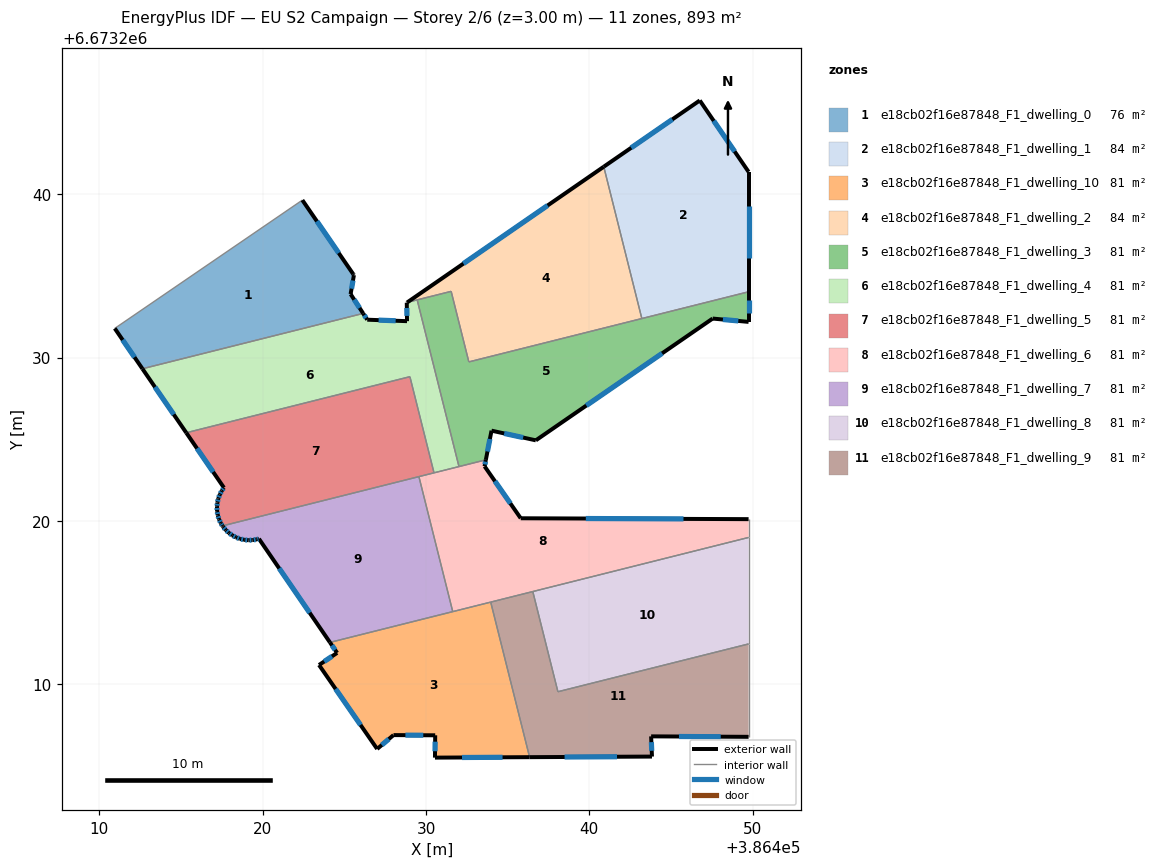
=== STOREY PLAN SPEC (per zone: floor XY polygon, exterior-wall plan segments, windows/doors) ===
zone 1: e18cb02f16e87848_F1_dwelling_0  (75.9 m²)
  floor: (386422.43, 6673239.64) (386425.54, 6673235.11) (386425.59, 6673235.05) (386425.38, 6673233.88) (386426.15, 6673232.70) (386412.63, 6673229.31) (386410.94, 6673231.78)
  exterior wall: (386425.38, 6673233.88) – (386425.59, 6673235.05)  [1.2 m]
    window: (386425.44, 6673234.22) – (386425.53, 6673234.71)  [0.6 m²]
  exterior wall: (386426.15, 6673232.70) – (386425.38, 6673233.88)  [1.4 m]
    window: (386425.93, 6673233.04) – (386425.60, 6673233.55)  [0.8 m²]
  exterior wall: (386410.94, 6673231.78) – (386412.63, 6673229.31)  [3.0 m]
    window: (386411.42, 6673231.08) – (386412.15, 6673230.02)  [1.7 m²]
  exterior wall: (386425.54, 6673235.11) – (386422.43, 6673239.64)  [5.5 m]
    window: (386424.65, 6673236.40) – (386423.32, 6673238.34)  [3.0 m²]
  exterior wall: (386425.59, 6673235.05) – (386425.54, 6673235.11)  [0.1 m]
  interior walls: 2
zone 2: e18cb02f16e87848_F1_dwelling_1  (83.8 m²)
  floor: (386446.76, 6673245.74) (386449.75, 6673241.37) (386449.75, 6673234.03) (386443.22, 6673232.39) (386440.89, 6673241.68)
  exterior wall: (386449.75, 6673234.03) – (386449.75, 6673241.37)  [7.3 m]
    window: (386449.75, 6673236.12) – (386449.75, 6673239.27)  [4.0 m²]
  exterior wall: (386446.76, 6673245.74) – (386440.89, 6673241.68)  [7.1 m]
    window: (386445.08, 6673244.58) – (386442.56, 6673242.84)  [3.9 m²]
  exterior wall: (386449.75, 6673241.37) – (386446.76, 6673245.74)  [5.3 m]
    window: (386448.90, 6673242.62) – (386447.62, 6673244.49)  [2.9 m²]
  interior walls: 2
zone 3: e18cb02f16e87848_F1_dwelling_10  (81.1 m²)
  floor: (386433.96, 6673215.02) (386436.34, 6673205.53) (386430.55, 6673205.50) (386430.56, 6673206.87) (386428.01, 6673206.88) (386427.01, 6673206.03) (386423.45, 6673211.17) (386424.56, 6673211.91) (386424.12, 6673212.55)
  exterior wall: (386424.12, 6673212.55) – (386424.56, 6673211.91)  [0.8 m]
    window: (386424.24, 6673212.37) – (386424.43, 6673212.10)  [0.4 m²]
  exterior wall: (386430.55, 6673205.50) – (386436.34, 6673205.53)  [5.8 m]
    window: (386432.20, 6673205.51) – (386434.69, 6673205.52)  [3.2 m²]
  exterior wall: (386430.56, 6673206.87) – (386430.55, 6673205.50)  [1.4 m]
    window: (386430.56, 6673206.48) – (386430.55, 6673205.89)  [0.8 m²]
  exterior wall: (386428.01, 6673206.88) – (386430.56, 6673206.87)  [2.6 m]
    window: (386428.74, 6673206.88) – (386429.83, 6673206.87)  [1.4 m²]
  exterior wall: (386427.01, 6673206.03) – (386428.01, 6673206.88)  [1.3 m]
    window: (386427.29, 6673206.27) – (386427.72, 6673206.64)  [0.7 m²]
  exterior wall: (386423.45, 6673211.17) – (386427.01, 6673206.03)  [6.3 m]
    window: (386424.47, 6673209.70) – (386425.99, 6673207.50)  [3.4 m²]
  exterior wall: (386424.56, 6673211.91) – (386423.45, 6673211.17)  [1.3 m]
    window: (386424.24, 6673211.70) – (386423.76, 6673211.38)  [0.7 m²]
  interior walls: 3
zone 4: e18cb02f16e87848_F1_dwelling_2  (83.8 m²)
  floor: (386440.89, 6673241.68) (386443.22, 6673232.39) (386432.62, 6673229.73) (386431.54, 6673234.05) (386428.85, 6673233.38)
  exterior wall: (386440.89, 6673241.68) – (386428.85, 6673233.38)  [14.6 m]
    window: (386437.45, 6673239.31) – (386432.29, 6673235.75)  [8.1 m²]
  interior walls: 5
zone 5: e18cb02f16e87848_F1_dwelling_3  (81.1 m²)
  floor: (386449.75, 6673234.03) (386449.75, 6673232.18) (386447.55, 6673232.39) (386436.72, 6673224.93) (386434.01, 6673225.52) (386433.66, 6673223.74) (386432.02, 6673223.32) (386429.46, 6673233.53) (386431.54, 6673234.05) (386432.62, 6673229.73)
  exterior wall: (386449.75, 6673232.18) – (386449.75, 6673234.03)  [1.8 m]
    window: (386449.75, 6673232.71) – (386449.75, 6673233.50)  [1.0 m²]
  exterior wall: (386447.55, 6673232.39) – (386449.75, 6673232.18)  [2.2 m]
    window: (386448.18, 6673232.33) – (386449.12, 6673232.24)  [1.2 m²]
  exterior wall: (386436.72, 6673224.93) – (386447.55, 6673232.39)  [13.1 m]
    window: (386439.82, 6673227.06) – (386444.46, 6673230.26)  [7.2 m²]
  exterior wall: (386434.01, 6673225.52) – (386436.72, 6673224.93)  [2.8 m]
    window: (386434.79, 6673225.35) – (386435.95, 6673225.10)  [1.5 m²]
  exterior wall: (386433.66, 6673223.74) – (386434.01, 6673225.52)  [1.8 m]
    window: (386433.76, 6673224.25) – (386433.91, 6673225.01)  [1.0 m²]
  interior walls: 6
zone 6: e18cb02f16e87848_F1_dwelling_4  (81.1 m²)
  floor: (386429.46, 6673233.53) (386432.02, 6673223.32) (386430.49, 6673222.94) (386429.01, 6673228.83) (386415.32, 6673225.39) (386412.63, 6673229.31) (386426.15, 6673232.70) (386426.40, 6673232.32) (386428.84, 6673232.23) (386428.82, 6673233.36) (386428.85, 6673233.38)
  exterior wall: (386428.85, 6673233.38) – (386428.82, 6673233.36)  [0.0 m]
  exterior wall: (386412.63, 6673229.31) – (386415.32, 6673225.39)  [4.7 m]
    window: (386413.40, 6673228.19) – (386414.55, 6673226.51)  [2.6 m²]
  exterior wall: (386426.40, 6673232.32) – (386426.15, 6673232.70)  [0.5 m]
    window: (386426.33, 6673232.43) – (386426.22, 6673232.59)  [0.3 m²]
  exterior wall: (386428.84, 6673232.23) – (386426.40, 6673232.32)  [2.4 m]
    window: (386428.14, 6673232.25) – (386427.10, 6673232.29)  [1.3 m²]
  exterior wall: (386428.82, 6673233.36) – (386428.84, 6673232.23)  [1.1 m]
    window: (386428.83, 6673233.03) – (386428.83, 6673232.55)  [0.6 m²]
  interior walls: 6
zone 7: e18cb02f16e87848_F1_dwelling_5  (81.1 m²)
  floor: (386429.01, 6673228.83) (386430.49, 6673222.94) (386417.53, 6673219.69) (386417.43, 6673219.86) (386417.33, 6673220.09) (386417.25, 6673220.34) (386417.21, 6673220.60) (386417.20, 6673220.86) (386417.22, 6673221.12) (386417.28, 6673221.37) (386417.37, 6673221.61) (386417.49, 6673221.84) (386417.62, 6673222.03) (386415.32, 6673225.39)
  exterior wall: (386417.20, 6673220.86) – (386417.21, 6673220.60)  [0.3 m]
    window: (386417.20, 6673220.78) – (386417.20, 6673220.67)  [0.1 m²]
  exterior wall: (386417.22, 6673221.12) – (386417.20, 6673220.86)  [0.3 m]
    window: (386417.22, 6673221.04) – (386417.21, 6673220.93)  [0.1 m²]
  exterior wall: (386417.28, 6673221.37) – (386417.22, 6673221.12)  [0.3 m]
    window: (386417.26, 6673221.30) – (386417.24, 6673221.19)  [0.1 m²]
  exterior wall: (386417.37, 6673221.61) – (386417.28, 6673221.37)  [0.3 m]
    window: (386417.35, 6673221.54) – (386417.31, 6673221.44)  [0.1 m²]
  exterior wall: (386417.49, 6673221.84) – (386417.37, 6673221.61)  [0.3 m]
    window: (386417.46, 6673221.78) – (386417.41, 6673221.68)  [0.1 m²]
  exterior wall: (386417.62, 6673222.03) – (386417.49, 6673221.84)  [0.2 m]
    window: (386417.59, 6673221.98) – (386417.53, 6673221.90)  [0.1 m²]
  exterior wall: (386415.32, 6673225.39) – (386417.62, 6673222.03)  [4.1 m]
    window: (386415.98, 6673224.43) – (386416.97, 6673222.99)  [2.2 m²]
  exterior wall: (386417.43, 6673219.86) – (386417.53, 6673219.69)  [0.2 m]
    window: (386417.46, 6673219.81) – (386417.51, 6673219.74)  [0.1 m²]
  exterior wall: (386417.33, 6673220.09) – (386417.43, 6673219.86)  [0.3 m]
    window: (386417.36, 6673220.03) – (386417.40, 6673219.92)  [0.1 m²]
  exterior wall: (386417.25, 6673220.34) – (386417.33, 6673220.09)  [0.3 m]
    window: (386417.27, 6673220.27) – (386417.30, 6673220.16)  [0.1 m²]
  exterior wall: (386417.21, 6673220.60) – (386417.25, 6673220.34)  [0.3 m]
    window: (386417.22, 6673220.52) – (386417.24, 6673220.42)  [0.1 m²]
  interior walls: 4
zone 8: e18cb02f16e87848_F1_dwelling_6  (81.1 m²)
  floor: (386449.75, 6673220.10) (386449.75, 6673218.98) (386431.64, 6673214.44) (386429.57, 6673222.71) (386433.66, 6673223.74) (386433.59, 6673223.34) (386435.80, 6673220.16)
  exterior wall: (386435.80, 6673220.16) – (386433.59, 6673223.34)  [3.9 m]
    window: (386435.17, 6673221.07) – (386434.22, 6673222.43)  [2.1 m²]
  exterior wall: (386449.75, 6673220.10) – (386435.80, 6673220.16)  [14.0 m]
    window: (386445.77, 6673220.12) – (386439.79, 6673220.14)  [7.7 m²]
  exterior wall: (386433.59, 6673223.34) – (386433.66, 6673223.74)  [0.4 m]
    window: (386433.61, 6673223.45) – (386433.64, 6673223.62)  [0.2 m²]
  interior walls: 8
zone 9: e18cb02f16e87848_F1_dwelling_7  (81.1 m²)
  floor: (386429.57, 6673222.71) (386431.64, 6673214.44) (386424.12, 6673212.55) (386419.77, 6673218.90) (386419.64, 6673218.87) (386419.38, 6673218.82) (386419.12, 6673218.81) (386418.86, 6673218.84) (386418.61, 6673218.90) (386418.37, 6673218.99) (386418.14, 6673219.11) (386417.93, 6673219.26) (386417.74, 6673219.44) (386417.57, 6673219.64) (386417.54, 6673219.67) (386417.53, 6673219.69)
  exterior wall: (386418.37, 6673218.99) – (386418.61, 6673218.90)  [0.3 m]
    window: (386418.44, 6673218.96) – (386418.54, 6673218.92)  [0.1 m²]
  exterior wall: (386418.14, 6673219.11) – (386418.37, 6673218.99)  [0.3 m]
    window: (386418.20, 6673219.07) – (386418.30, 6673219.02)  [0.1 m²]
  exterior wall: (386417.93, 6673219.26) – (386418.14, 6673219.11)  [0.3 m]
    window: (386417.99, 6673219.22) – (386418.08, 6673219.15)  [0.1 m²]
  exterior wall: (386417.74, 6673219.44) – (386417.93, 6673219.26)  [0.3 m]
    window: (386417.79, 6673219.39) – (386417.87, 6673219.31)  [0.1 m²]
  exterior wall: (386417.57, 6673219.64) – (386417.74, 6673219.44)  [0.3 m]
    window: (386417.62, 6673219.58) – (386417.69, 6673219.49)  [0.1 m²]
  exterior wall: (386417.54, 6673219.67) – (386417.57, 6673219.64)  [0.0 m]
  exterior wall: (386417.53, 6673219.69) – (386417.54, 6673219.67)  [0.0 m]
  exterior wall: (386419.77, 6673218.90) – (386424.12, 6673212.55)  [7.7 m]
    window: (386421.01, 6673217.09) – (386422.88, 6673214.37)  [4.2 m²]
  exterior wall: (386419.64, 6673218.87) – (386419.77, 6673218.90)  [0.1 m]
    window: (386419.68, 6673218.88) – (386419.73, 6673218.89)  [0.1 m²]
  exterior wall: (386419.38, 6673218.82) – (386419.64, 6673218.87)  [0.3 m]
    window: (386419.46, 6673218.83) – (386419.56, 6673218.85)  [0.1 m²]
  exterior wall: (386419.12, 6673218.81) – (386419.38, 6673218.82)  [0.3 m]
    window: (386419.20, 6673218.82) – (386419.31, 6673218.82)  [0.1 m²]
  exterior wall: (386418.86, 6673218.84) – (386419.12, 6673218.81)  [0.3 m]
    window: (386418.94, 6673218.83) – (386419.05, 6673218.82)  [0.1 m²]
  exterior wall: (386418.61, 6673218.90) – (386418.86, 6673218.84)  [0.3 m]
    window: (386418.68, 6673218.88) – (386418.79, 6673218.85)  [0.1 m²]
  interior walls: 3
zone 10: e18cb02f16e87848_F1_dwelling_8  (81.1 m²)
  floor: (386449.75, 6673218.98) (386449.75, 6673212.46) (386438.08, 6673209.54) (386436.54, 6673215.67)
  interior walls: 4
zone 11: e18cb02f16e87848_F1_dwelling_9  (81.1 m²)
  floor: (386449.75, 6673212.46) (386449.75, 6673206.77) (386443.78, 6673206.80) (386443.84, 6673205.56) (386436.34, 6673205.53) (386433.96, 6673215.02) (386436.54, 6673215.67) (386438.08, 6673209.54)
  exterior wall: (386443.78, 6673206.80) – (386449.75, 6673206.77)  [6.0 m]
    window: (386445.49, 6673206.79) – (386448.05, 6673206.78)  [3.3 m²]
  exterior wall: (386443.84, 6673205.56) – (386443.78, 6673206.80)  [1.2 m]
    window: (386443.82, 6673205.92) – (386443.80, 6673206.45)  [0.7 m²]
  exterior wall: (386436.34, 6673205.53) – (386443.84, 6673205.56)  [7.5 m]
    window: (386438.48, 6673205.54) – (386441.70, 6673205.55)  [4.1 m²]
  interior walls: 5

=== DERIVED (storey summary) ===
Building: EU S2 Campaign
Storey: 2 of 6  (floor level z = 3.00 m)
Storey gross floor area: 892.5 m²
Zones on this storey: 11
  - e18cb02f16e87848_F1_dwelling_0: floor 75.9 m²; exterior wall 11.2 m (33.5 m²); 4 window(s) 6.1 m²; WWR 18.3%
  - e18cb02f16e87848_F1_dwelling_1: floor 83.8 m²; exterior wall 19.8 m (59.3 m²); 3 window(s) 10.9 m²; WWR 18.4%
  - e18cb02f16e87848_F1_dwelling_10: floor 81.1 m²; exterior wall 19.4 m (58.2 m²); 7 window(s) 10.7 m²; WWR 18.4%
  - e18cb02f16e87848_F1_dwelling_2: floor 83.8 m²; exterior wall 14.6 m (43.9 m²); 1 window(s) 8.1 m²; WWR 18.4%
  - e18cb02f16e87848_F1_dwelling_3: floor 81.1 m²; exterior wall 21.8 m (65.4 m²); 5 window(s) 12.0 m²; WWR 18.4%
  - e18cb02f16e87848_F1_dwelling_4: floor 81.1 m²; exterior wall 8.8 m (26.4 m²); 4 window(s) 4.8 m²; WWR 18.3%
  - e18cb02f16e87848_F1_dwelling_5: floor 81.1 m²; exterior wall 6.6 m (19.7 m²); 11 window(s) 3.6 m²; WWR 18.4%
  - e18cb02f16e87848_F1_dwelling_6: floor 81.1 m²; exterior wall 18.2 m (54.7 m²); 3 window(s) 10.0 m²; WWR 18.4%
  - e18cb02f16e87848_F1_dwelling_7: floor 81.1 m²; exterior wall 10.2 m (30.7 m²); 11 window(s) 5.6 m²; WWR 18.2%
  - e18cb02f16e87848_F1_dwelling_8: floor 81.1 m²
  - e18cb02f16e87848_F1_dwelling_9: floor 81.1 m²; exterior wall 14.7 m (44.1 m²); 3 window(s) 8.1 m²; WWR 18.4%
Zone adjacency (shared interzone walls):
  - e18cb02f16e87848_F1_dwelling_0 ↔ e18cb02f16e87848_F1_dwelling_4
  - e18cb02f16e87848_F1_dwelling_1 ↔ e18cb02f16e87848_F1_dwelling_2
  - e18cb02f16e87848_F1_dwelling_1 ↔ e18cb02f16e87848_F1_dwelling_3
  - e18cb02f16e87848_F1_dwelling_10 ↔ e18cb02f16e87848_F1_dwelling_6
  - e18cb02f16e87848_F1_dwelling_10 ↔ e18cb02f16e87848_F1_dwelling_7
  - e18cb02f16e87848_F1_dwelling_10 ↔ e18cb02f16e87848_F1_dwelling_9
  - e18cb02f16e87848_F1_dwelling_2 ↔ e18cb02f16e87848_F1_dwelling_3
  - e18cb02f16e87848_F1_dwelling_2 ↔ e18cb02f16e87848_F1_dwelling_4
  - e18cb02f16e87848_F1_dwelling_3 ↔ e18cb02f16e87848_F1_dwelling_4
  - e18cb02f16e87848_F1_dwelling_3 ↔ e18cb02f16e87848_F1_dwelling_6
  - e18cb02f16e87848_F1_dwelling_4 ↔ e18cb02f16e87848_F1_dwelling_5
  - e18cb02f16e87848_F1_dwelling_4 ↔ e18cb02f16e87848_F1_dwelling_6
  - e18cb02f16e87848_F1_dwelling_5 ↔ e18cb02f16e87848_F1_dwelling_6
  - e18cb02f16e87848_F1_dwelling_5 ↔ e18cb02f16e87848_F1_dwelling_7
  - e18cb02f16e87848_F1_dwelling_6 ↔ e18cb02f16e87848_F1_dwelling_7
  - e18cb02f16e87848_F1_dwelling_6 ↔ e18cb02f16e87848_F1_dwelling_8
  - e18cb02f16e87848_F1_dwelling_6 ↔ e18cb02f16e87848_F1_dwelling_9
  - e18cb02f16e87848_F1_dwelling_8 ↔ e18cb02f16e87848_F1_dwelling_9